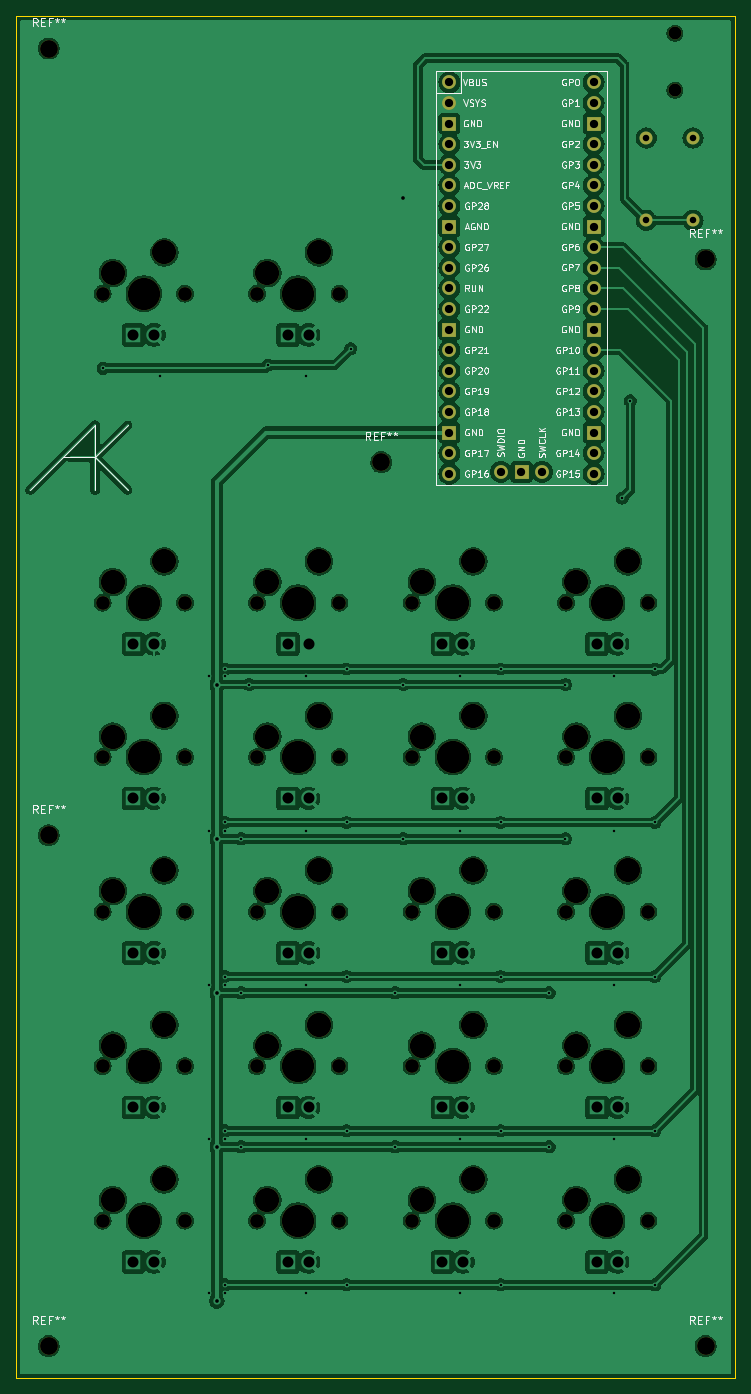
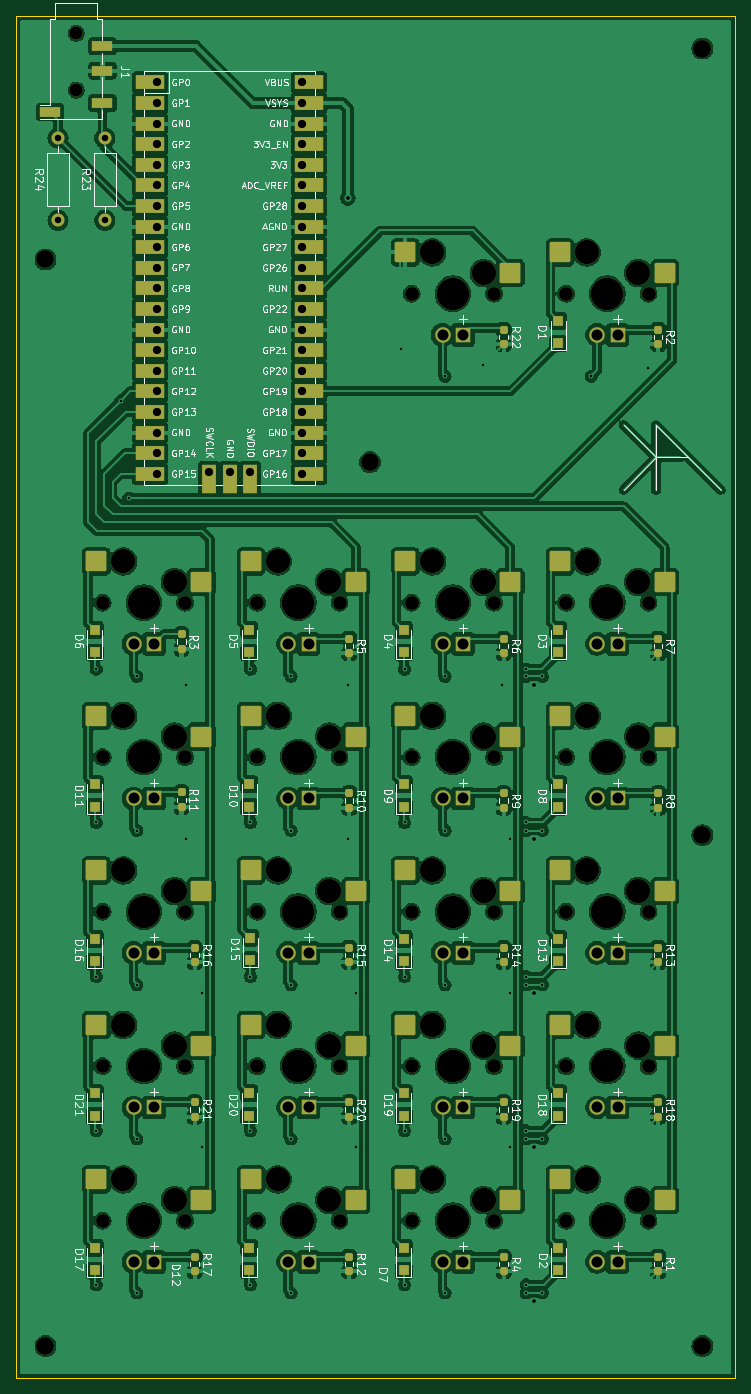
Circuit board: 11 layer files. Board 88.6 x 167.9 mm.
- bottom_copper: programmable-B_Cu.gbl (550308 bytes)
- bottom_mask: programmable-B_Mask.gbs (14504 bytes)
- paste: programmable-B_Paste.gbp (5927 bytes)
- bottom_silk: programmable-B_Silkscreen.gbo (177685 bytes)
- outline: programmable-Edge_Cuts.gm1 (609 bytes)
- top_copper: programmable-F_Cu.gtl (391641 bytes)
- top_mask: programmable-F_Mask.gts (5966 bytes)
- paste: programmable-F_Paste.gtp (455 bytes)
- top_silk: programmable-F_Silkscreen.gto (102175 bytes)
- drill: programmable-NPTH.drl (2486 bytes)
- drill: programmable-PTH.drl (3174 bytes)

=== bottom_copper: programmable-B_Cu.gbl (550308 bytes, source omitted) ===
=== bottom_mask: programmable-B_Mask.gbs (14504 bytes, source omitted) ===
=== paste: programmable-B_Paste.gbp ===
%TF.GenerationSoftware,KiCad,Pcbnew,8.0.3*%
%TF.CreationDate,2024-07-24T12:49:43+02:00*%
%TF.ProjectId,programmable,70726f67-7261-46d6-9d61-626c652e6b69,rev?*%
%TF.SameCoordinates,Original*%
%TF.FileFunction,Paste,Bot*%
%TF.FilePolarity,Positive*%
%FSLAX46Y46*%
G04 Gerber Fmt 4.6, Leading zero omitted, Abs format (unit mm)*
G04 Created by KiCad (PCBNEW 8.0.3) date 2024-07-24 12:49:43*
%MOMM*%
%LPD*%
G01*
G04 APERTURE LIST*
G04 Aperture macros list*
%AMRoundRect*
0 Rectangle with rounded corners*
0 $1 Rounding radius*
0 $2 $3 $4 $5 $6 $7 $8 $9 X,Y pos of 4 corners*
0 Add a 4 corners polygon primitive as box body*
4,1,4,$2,$3,$4,$5,$6,$7,$8,$9,$2,$3,0*
0 Add four circle primitives for the rounded corners*
1,1,$1+$1,$2,$3*
1,1,$1+$1,$4,$5*
1,1,$1+$1,$6,$7*
1,1,$1+$1,$8,$9*
0 Add four rect primitives between the rounded corners*
20,1,$1+$1,$2,$3,$4,$5,0*
20,1,$1+$1,$4,$5,$6,$7,0*
20,1,$1+$1,$6,$7,$8,$9,0*
20,1,$1+$1,$8,$9,$2,$3,0*%
G04 Aperture macros list end*
%ADD10RoundRect,0.200000X-1.075000X-1.050000X1.075000X-1.050000X1.075000X1.050000X-1.075000X1.050000X0*%
%ADD11R,1.200000X1.200000*%
%ADD12RoundRect,0.237500X-0.237500X0.250000X-0.237500X-0.250000X0.237500X-0.250000X0.237500X0.250000X0*%
%ADD13R,2.500000X1.200000*%
G04 APERTURE END LIST*
D10*
%TO.C,S16*%
X109117500Y-138139600D03*
X122044500Y-135599600D03*
%TD*%
%TO.C,S6*%
X109117500Y-100039600D03*
X122044500Y-97499600D03*
%TD*%
%TO.C,S22*%
X109117500Y-176239600D03*
X122044500Y-173699600D03*
%TD*%
%TO.C,S18*%
X51967500Y-157189600D03*
X64894500Y-154649600D03*
%TD*%
%TO.C,S17*%
X90067500Y-176239600D03*
X102994500Y-173699600D03*
%TD*%
%TO.C,S19*%
X71017500Y-157189600D03*
X83944500Y-154649600D03*
%TD*%
%TO.C,S4*%
X71017500Y-100039600D03*
X83944500Y-97499600D03*
%TD*%
%TO.C,S21*%
X109117500Y-157189600D03*
X122044500Y-154649600D03*
%TD*%
%TO.C,S14*%
X71017500Y-138139600D03*
X83944500Y-135599600D03*
%TD*%
%TO.C,S9*%
X71017500Y-119089600D03*
X83944500Y-116549600D03*
%TD*%
%TO.C,S3*%
X51967500Y-100039600D03*
X64894500Y-97499600D03*
%TD*%
%TO.C,S1*%
X51967500Y-61939600D03*
X64894500Y-59399600D03*
%TD*%
%TO.C,S8*%
X51967500Y-119089600D03*
X64894500Y-116549600D03*
%TD*%
%TO.C,S5*%
X90067500Y-100039600D03*
X102994500Y-97499600D03*
%TD*%
%TO.C,S11*%
X109117500Y-119089600D03*
X122044500Y-116549600D03*
%TD*%
%TO.C,S15*%
X90067500Y-138139600D03*
X102994500Y-135599600D03*
%TD*%
%TO.C,S2*%
X71017500Y-61939600D03*
X83944500Y-59399600D03*
%TD*%
%TO.C,S10*%
X90067500Y-119089600D03*
X102994500Y-116549600D03*
%TD*%
%TO.C,S13*%
X51967500Y-138139600D03*
X64894500Y-135599600D03*
%TD*%
%TO.C,S12*%
X71017500Y-176239600D03*
X83944500Y-173699600D03*
%TD*%
%TO.C,S7*%
X51967500Y-176239600D03*
X64894500Y-173699600D03*
%TD*%
%TO.C,S20*%
X90067500Y-157189600D03*
X102994500Y-154649600D03*
%TD*%
D11*
%TO.C,D21*%
X122252500Y-165869600D03*
X122252500Y-163069600D03*
%TD*%
D12*
%TO.C,R5*%
X90882500Y-107017100D03*
X90882500Y-108842100D03*
%TD*%
%TO.C,R13*%
X52782500Y-145117100D03*
X52782500Y-146942100D03*
%TD*%
D11*
%TO.C,D19*%
X84152500Y-165869600D03*
X84152500Y-163069600D03*
%TD*%
%TO.C,D3*%
X65102500Y-108719600D03*
X65102500Y-105919600D03*
%TD*%
%TO.C,D16*%
X122252500Y-146819600D03*
X122252500Y-144019600D03*
%TD*%
%TO.C,D6*%
X122252500Y-108719600D03*
X122252500Y-105919600D03*
%TD*%
D12*
%TO.C,R22*%
X71832500Y-68917100D03*
X71832500Y-70742100D03*
%TD*%
%TO.C,R11*%
X111552500Y-125954600D03*
X111552500Y-127779600D03*
%TD*%
%TO.C,R15*%
X90882500Y-145117100D03*
X90882500Y-146942100D03*
%TD*%
D11*
%TO.C,D12*%
X103202500Y-184919600D03*
X103202500Y-182119600D03*
%TD*%
%TO.C,D11*%
X122252500Y-127769600D03*
X122252500Y-124969600D03*
%TD*%
%TO.C,D14*%
X84152500Y-146819600D03*
X84152500Y-144019600D03*
%TD*%
D13*
%TO.C,J1*%
X121297500Y-36974600D03*
X121297500Y-40974600D03*
X121297500Y-33974600D03*
X127797500Y-42074600D03*
%TD*%
D12*
%TO.C,R20*%
X90882500Y-164167100D03*
X90882500Y-165992100D03*
%TD*%
D11*
%TO.C,D13*%
X65102500Y-146819600D03*
X65102500Y-144019600D03*
%TD*%
D12*
%TO.C,R19*%
X71832500Y-164167100D03*
X71832500Y-165992100D03*
%TD*%
%TO.C,R3*%
X111552500Y-106454600D03*
X111552500Y-108279600D03*
%TD*%
%TO.C,R2*%
X52782500Y-68917100D03*
X52782500Y-70742100D03*
%TD*%
D11*
%TO.C,D10*%
X103202500Y-127769600D03*
X103202500Y-124969600D03*
%TD*%
D12*
%TO.C,R18*%
X52782500Y-164167100D03*
X52782500Y-165992100D03*
%TD*%
%TO.C,R8*%
X52782500Y-126067100D03*
X52782500Y-127892100D03*
%TD*%
%TO.C,R6*%
X71832500Y-107017100D03*
X71832500Y-108842100D03*
%TD*%
D11*
%TO.C,D20*%
X103202500Y-165869600D03*
X103202500Y-163069600D03*
%TD*%
%TO.C,D15*%
X103052500Y-146679600D03*
X103052500Y-143879600D03*
%TD*%
D12*
%TO.C,R9*%
X71832500Y-126067100D03*
X71832500Y-127892100D03*
%TD*%
%TO.C,R1*%
X52782500Y-183217100D03*
X52782500Y-185042100D03*
%TD*%
%TO.C,R17*%
X109932500Y-183217100D03*
X109932500Y-185042100D03*
%TD*%
D11*
%TO.C,D9*%
X84152500Y-127769600D03*
X84152500Y-124969600D03*
%TD*%
%TO.C,D7*%
X84152500Y-184919600D03*
X84152500Y-182119600D03*
%TD*%
D12*
%TO.C,R4*%
X71832500Y-183217100D03*
X71832500Y-185042100D03*
%TD*%
D11*
%TO.C,D2*%
X65102500Y-184919600D03*
X65102500Y-182119600D03*
%TD*%
%TO.C,D5*%
X103202500Y-108719600D03*
X103202500Y-105919600D03*
%TD*%
D12*
%TO.C,R21*%
X109932500Y-164167100D03*
X109932500Y-165992100D03*
%TD*%
%TO.C,R16*%
X109932500Y-145117100D03*
X109932500Y-146942100D03*
%TD*%
D11*
%TO.C,D17*%
X122252500Y-184919600D03*
X122252500Y-182119600D03*
%TD*%
D12*
%TO.C,R14*%
X71832500Y-145117100D03*
X71832500Y-146942100D03*
%TD*%
D11*
%TO.C,D1*%
X65102500Y-70619600D03*
X65102500Y-67819600D03*
%TD*%
D12*
%TO.C,R7*%
X52782500Y-107017100D03*
X52782500Y-108842100D03*
%TD*%
D11*
%TO.C,D4*%
X84152500Y-108719600D03*
X84152500Y-105919600D03*
%TD*%
%TO.C,D8*%
X65102500Y-127769600D03*
X65102500Y-124969600D03*
%TD*%
%TO.C,D18*%
X65102500Y-165869600D03*
X65102500Y-163069600D03*
%TD*%
D12*
%TO.C,R10*%
X90882500Y-126067100D03*
X90882500Y-127892100D03*
%TD*%
%TO.C,R12*%
X90882500Y-183217100D03*
X90882500Y-185042100D03*
%TD*%
M02*

=== bottom_silk: programmable-B_Silkscreen.gbo (177685 bytes, source omitted) ===
=== outline: programmable-Edge_Cuts.gm1 ===
%TF.GenerationSoftware,KiCad,Pcbnew,8.0.3*%
%TF.CreationDate,2024-07-24T12:49:44+02:00*%
%TF.ProjectId,programmable,70726f67-7261-46d6-9d61-626c652e6b69,rev?*%
%TF.SameCoordinates,Original*%
%TF.FileFunction,Profile,NP*%
%FSLAX46Y46*%
G04 Gerber Fmt 4.6, Leading zero omitted, Abs format (unit mm)*
G04 Created by KiCad (PCBNEW 8.0.3) date 2024-07-24 12:49:44*
%MOMM*%
%LPD*%
G01*
G04 APERTURE LIST*
%TA.AperFunction,Profile*%
%ADD10C,0.050000*%
%TD*%
G04 APERTURE END LIST*
D10*
X43327500Y-30254600D02*
X131927500Y-30254600D01*
X131927500Y-198154600D01*
X43327500Y-198154600D01*
X43327500Y-30254600D01*
M02*

=== top_copper: programmable-F_Cu.gtl (391641 bytes, source omitted) ===
=== top_mask: programmable-F_Mask.gts ===
%TF.GenerationSoftware,KiCad,Pcbnew,8.0.3*%
%TF.CreationDate,2024-07-24T12:49:44+02:00*%
%TF.ProjectId,programmable,70726f67-7261-46d6-9d61-626c652e6b69,rev?*%
%TF.SameCoordinates,Original*%
%TF.FileFunction,Soldermask,Top*%
%TF.FilePolarity,Negative*%
%FSLAX46Y46*%
G04 Gerber Fmt 4.6, Leading zero omitted, Abs format (unit mm)*
G04 Created by KiCad (PCBNEW 8.0.3) date 2024-07-24 12:49:44*
%MOMM*%
%LPD*%
G01*
G04 APERTURE LIST*
%ADD10C,2.200000*%
%ADD11C,1.701800*%
%ADD12C,3.000000*%
%ADD13C,3.987800*%
%ADD14C,1.600000*%
%ADD15O,1.600000X1.600000*%
%ADD16O,1.700000X1.700000*%
%ADD17R,1.700000X1.700000*%
G04 APERTURE END LIST*
D10*
%TO.C,REF\u002A\u002A*%
X88327500Y-85254600D03*
%TD*%
%TO.C,REF\u002A\u002A*%
X47327500Y-131254600D03*
%TD*%
%TO.C,REF\u002A\u002A*%
X128327500Y-194254600D03*
%TD*%
%TO.C,REF\u002A\u002A*%
X47327500Y-194254600D03*
%TD*%
%TO.C,REF\u002A\u002A*%
X128327500Y-60254600D03*
%TD*%
%TO.C,REF\u002A\u002A*%
X47327500Y-34254600D03*
%TD*%
D11*
%TO.C,S16*%
X111122500Y-140679600D03*
D12*
X112392500Y-138139600D03*
D13*
X116202500Y-140679600D03*
D12*
X118742500Y-135599600D03*
D11*
X121282500Y-140679600D03*
%TD*%
%TO.C,S6*%
X111122500Y-102579600D03*
D12*
X112392500Y-100039600D03*
D13*
X116202500Y-102579600D03*
D12*
X118742500Y-97499600D03*
D11*
X121282500Y-102579600D03*
%TD*%
%TO.C,S22*%
X111122500Y-178779600D03*
D12*
X112392500Y-176239600D03*
D13*
X116202500Y-178779600D03*
D12*
X118742500Y-173699600D03*
D11*
X121282500Y-178779600D03*
%TD*%
%TO.C,S18*%
X53972500Y-159729600D03*
D12*
X55242500Y-157189600D03*
D13*
X59052500Y-159729600D03*
D12*
X61592500Y-154649600D03*
D11*
X64132500Y-159729600D03*
%TD*%
%TO.C,S17*%
X92072500Y-178779600D03*
D12*
X93342500Y-176239600D03*
D13*
X97152500Y-178779600D03*
D12*
X99692500Y-173699600D03*
D11*
X102232500Y-178779600D03*
%TD*%
%TO.C,S19*%
X73022500Y-159729600D03*
D12*
X74292500Y-157189600D03*
D13*
X78102500Y-159729600D03*
D12*
X80642500Y-154649600D03*
D11*
X83182500Y-159729600D03*
%TD*%
%TO.C,S4*%
X73022500Y-102579600D03*
D12*
X74292500Y-100039600D03*
D13*
X78102500Y-102579600D03*
D12*
X80642500Y-97499600D03*
D11*
X83182500Y-102579600D03*
%TD*%
%TO.C,S21*%
X111122500Y-159729600D03*
D12*
X112392500Y-157189600D03*
D13*
X116202500Y-159729600D03*
D12*
X118742500Y-154649600D03*
D11*
X121282500Y-159729600D03*
%TD*%
%TO.C,S14*%
X73022500Y-140679600D03*
D12*
X74292500Y-138139600D03*
D13*
X78102500Y-140679600D03*
D12*
X80642500Y-135599600D03*
D11*
X83182500Y-140679600D03*
%TD*%
%TO.C,S9*%
X73022500Y-121629600D03*
D12*
X74292500Y-119089600D03*
D13*
X78102500Y-121629600D03*
D12*
X80642500Y-116549600D03*
D11*
X83182500Y-121629600D03*
%TD*%
%TO.C,S3*%
X53972500Y-102579600D03*
D12*
X55242500Y-100039600D03*
D13*
X59052500Y-102579600D03*
D12*
X61592500Y-97499600D03*
D11*
X64132500Y-102579600D03*
%TD*%
%TO.C,S1*%
X53972500Y-64479600D03*
D12*
X55242500Y-61939600D03*
D13*
X59052500Y-64479600D03*
D12*
X61592500Y-59399600D03*
D11*
X64132500Y-64479600D03*
%TD*%
%TO.C,S8*%
X53972500Y-121629600D03*
D12*
X55242500Y-119089600D03*
D13*
X59052500Y-121629600D03*
D12*
X61592500Y-116549600D03*
D11*
X64132500Y-121629600D03*
%TD*%
%TO.C,S5*%
X92072500Y-102579600D03*
D12*
X93342500Y-100039600D03*
D13*
X97152500Y-102579600D03*
D12*
X99692500Y-97499600D03*
D11*
X102232500Y-102579600D03*
%TD*%
%TO.C,S11*%
X111122500Y-121629600D03*
D12*
X112392500Y-119089600D03*
D13*
X116202500Y-121629600D03*
D12*
X118742500Y-116549600D03*
D11*
X121282500Y-121629600D03*
%TD*%
%TO.C,S15*%
X92072500Y-140679600D03*
D12*
X93342500Y-138139600D03*
D13*
X97152500Y-140679600D03*
D12*
X99692500Y-135599600D03*
D11*
X102232500Y-140679600D03*
%TD*%
%TO.C,S2*%
X73022500Y-64479600D03*
D12*
X74292500Y-61939600D03*
D13*
X78102500Y-64479600D03*
D12*
X80642500Y-59399600D03*
D11*
X83182500Y-64479600D03*
%TD*%
%TO.C,S10*%
X92072500Y-121629600D03*
D12*
X93342500Y-119089600D03*
D13*
X97152500Y-121629600D03*
D12*
X99692500Y-116549600D03*
D11*
X102232500Y-121629600D03*
%TD*%
%TO.C,S13*%
X53972500Y-140679600D03*
D12*
X55242500Y-138139600D03*
D13*
X59052500Y-140679600D03*
D12*
X61592500Y-135599600D03*
D11*
X64132500Y-140679600D03*
%TD*%
%TO.C,S12*%
X73022500Y-178779600D03*
D12*
X74292500Y-176239600D03*
D13*
X78102500Y-178779600D03*
D12*
X80642500Y-173699600D03*
D11*
X83182500Y-178779600D03*
%TD*%
%TO.C,S7*%
X53972500Y-178779600D03*
D12*
X55242500Y-176239600D03*
D13*
X59052500Y-178779600D03*
D12*
X61592500Y-173699600D03*
D11*
X64132500Y-178779600D03*
%TD*%
%TO.C,S20*%
X92072500Y-159729600D03*
D12*
X93342500Y-157189600D03*
D13*
X97152500Y-159729600D03*
D12*
X99692500Y-154649600D03*
D11*
X102232500Y-159729600D03*
%TD*%
D14*
%TO.C,R23*%
X121017500Y-55444600D03*
D15*
X121017500Y-45284600D03*
%TD*%
D14*
%TO.C,J1*%
X124547500Y-32374600D03*
X124547500Y-39374600D03*
%TD*%
D16*
%TO.C,U1*%
X114517500Y-38424600D03*
X114517500Y-40964600D03*
D17*
X114517500Y-43504600D03*
D16*
X114517500Y-46044600D03*
X114517500Y-48584600D03*
X114517500Y-51124600D03*
X114517500Y-53664600D03*
D17*
X114517500Y-56204600D03*
D16*
X114517500Y-58744600D03*
X114517500Y-61284600D03*
X114517500Y-63824600D03*
X114517500Y-66364600D03*
D17*
X114517500Y-68904600D03*
D16*
X114517500Y-71444600D03*
X114517500Y-73984600D03*
X114517500Y-76524600D03*
X114517500Y-79064600D03*
D17*
X114517500Y-81604600D03*
D16*
X114517500Y-84144600D03*
X114517500Y-86684600D03*
X96737500Y-86684600D03*
X96737500Y-84144600D03*
D17*
X96737500Y-81604600D03*
D16*
X96737500Y-79064600D03*
X96737500Y-76524600D03*
X96737500Y-73984600D03*
X96737500Y-71444600D03*
D17*
X96737500Y-68904600D03*
D16*
X96737500Y-66364600D03*
X96737500Y-63824600D03*
X96737500Y-61284600D03*
X96737500Y-58744600D03*
D17*
X96737500Y-56204600D03*
D16*
X96737500Y-53664600D03*
X96737500Y-51124600D03*
X96737500Y-48584600D03*
X96737500Y-46044600D03*
D17*
X96737500Y-43504600D03*
D16*
X96737500Y-40964600D03*
X96737500Y-38424600D03*
X108167500Y-86454600D03*
D17*
X105627500Y-86454600D03*
D16*
X103087500Y-86454600D03*
%TD*%
D14*
%TO.C,R24*%
X126777500Y-55444600D03*
D15*
X126777500Y-45284600D03*
%TD*%
M02*

=== paste: programmable-F_Paste.gtp ===
%TF.GenerationSoftware,KiCad,Pcbnew,8.0.3*%
%TF.CreationDate,2024-07-24T12:49:43+02:00*%
%TF.ProjectId,programmable,70726f67-7261-46d6-9d61-626c652e6b69,rev?*%
%TF.SameCoordinates,Original*%
%TF.FileFunction,Paste,Top*%
%TF.FilePolarity,Positive*%
%FSLAX46Y46*%
G04 Gerber Fmt 4.6, Leading zero omitted, Abs format (unit mm)*
G04 Created by KiCad (PCBNEW 8.0.3) date 2024-07-24 12:49:43*
%MOMM*%
%LPD*%
G01*
G04 APERTURE LIST*
G04 APERTURE END LIST*
M02*

=== top_silk: programmable-F_Silkscreen.gto (102175 bytes, source omitted) ===
=== drill: programmable-NPTH.drl ===
M48
; DRILL file {KiCad 8.0.3} date 2024-07-24T12:50:55+0200
; FORMAT={-:-/ absolute / metric / decimal}
; #@! TF.CreationDate,2024-07-24T12:50:55+02:00
; #@! TF.GenerationSoftware,Kicad,Pcbnew,8.0.3
; #@! TF.FileFunction,NonPlated,1,2,NPTH
FMAT,2
METRIC
; #@! TA.AperFunction,NonPlated,NPTH,ComponentDrill
T1C1.600
; #@! TA.AperFunction,NonPlated,NPTH,ComponentDrill
T2C1.702
; #@! TA.AperFunction,NonPlated,NPTH,ComponentDrill
T3C2.200
; #@! TA.AperFunction,NonPlated,NPTH,ComponentDrill
T4C3.000
; #@! TA.AperFunction,NonPlated,NPTH,ComponentDrill
T5C3.988
%
G90
G05
T1
X124.547Y-32.375
X124.547Y-39.375
T2
X53.972Y-64.48
X53.972Y-102.58
X53.972Y-121.63
X53.972Y-140.68
X53.972Y-159.73
X53.972Y-178.78
X64.132Y-64.48
X64.132Y-102.58
X64.132Y-121.63
X64.132Y-140.68
X64.132Y-159.73
X64.132Y-178.78
X73.022Y-64.48
X73.022Y-102.58
X73.022Y-121.63
X73.022Y-140.68
X73.022Y-159.73
X73.022Y-178.78
X83.182Y-64.48
X83.182Y-102.58
X83.182Y-121.63
X83.182Y-140.68
X83.182Y-159.73
X83.182Y-178.78
X92.072Y-102.58
X92.072Y-121.63
X92.072Y-140.68
X92.072Y-159.73
X92.072Y-178.78
X102.233Y-102.58
X102.233Y-121.63
X102.233Y-140.68
X102.233Y-159.73
X102.233Y-178.78
X111.122Y-102.58
X111.122Y-121.63
X111.122Y-140.68
X111.122Y-159.73
X111.122Y-178.78
X121.282Y-102.58
X121.282Y-121.63
X121.282Y-140.68
X121.282Y-159.73
X121.282Y-178.78
T3
X47.328Y-34.255
X47.328Y-131.255
X47.328Y-194.255
X88.328Y-85.255
X128.327Y-60.255
X128.327Y-194.255
T4
X55.242Y-61.94
X55.242Y-100.04
X55.242Y-119.09
X55.242Y-138.14
X55.242Y-157.19
X55.242Y-176.24
X61.592Y-59.4
X61.592Y-97.5
X61.592Y-116.55
X61.592Y-135.6
X61.592Y-154.65
X61.592Y-173.7
X74.292Y-61.94
X74.292Y-100.04
X74.292Y-119.09
X74.292Y-138.14
X74.292Y-157.19
X74.292Y-176.24
X80.642Y-59.4
X80.642Y-97.5
X80.642Y-116.55
X80.642Y-135.6
X80.642Y-154.65
X80.642Y-173.7
X93.343Y-100.04
X93.343Y-119.09
X93.343Y-138.14
X93.343Y-157.19
X93.343Y-176.24
X99.692Y-97.5
X99.692Y-116.55
X99.692Y-135.6
X99.692Y-154.65
X99.692Y-173.7
X112.392Y-100.04
X112.392Y-119.09
X112.392Y-138.14
X112.392Y-157.19
X112.392Y-176.24
X118.742Y-97.5
X118.742Y-116.55
X118.742Y-135.6
X118.742Y-154.65
X118.742Y-173.7
T5
X59.052Y-64.48
X59.052Y-102.58
X59.052Y-121.63
X59.052Y-140.68
X59.052Y-159.73
X59.052Y-178.78
X78.102Y-64.48
X78.102Y-102.58
X78.102Y-121.63
X78.102Y-140.68
X78.102Y-159.73
X78.102Y-178.78
X97.152Y-102.58
X97.152Y-121.63
X97.152Y-140.68
X97.152Y-159.73
X97.152Y-178.78
X116.203Y-102.58
X116.203Y-121.63
X116.203Y-140.68
X116.203Y-159.73
X116.203Y-178.78
M30

=== drill: programmable-PTH.drl ===
M48
; DRILL file {KiCad 8.0.3} date 2024-07-24T12:50:55+0200
; FORMAT={-:-/ absolute / metric / decimal}
; #@! TF.CreationDate,2024-07-24T12:50:55+02:00
; #@! TF.GenerationSoftware,Kicad,Pcbnew,8.0.3
; #@! TF.FileFunction,Plated,1,2,PTH
FMAT,2
METRIC
; #@! TA.AperFunction,Plated,PTH,ViaDrill
T1C0.300
; #@! TA.AperFunction,Plated,PTH,ViaDrill
T2C0.450
; #@! TA.AperFunction,Plated,PTH,ComponentDrill
T3C0.800
; #@! TA.AperFunction,Plated,PTH,ComponentDrill
T4C1.020
; #@! TA.AperFunction,Plated,PTH,ComponentDrill
T5C1.360
%
G90
G05
T1
X54.052Y-73.68
X61.052Y-74.68
X67.052Y-111.68
X67.052Y-130.68
X67.052Y-149.68
X67.052Y-168.68
X67.052Y-187.68
X69.052Y-110.78
X69.052Y-111.68
X69.052Y-129.68
X69.052Y-130.68
X69.052Y-148.68
X69.052Y-149.68
X69.052Y-167.68
X69.052Y-168.68
X69.052Y-186.68
X69.052Y-187.68
X71.052Y-131.68
X71.052Y-150.68
X71.052Y-169.68
X72.052Y-112.68
X74.37Y-73.28
X79.052Y-74.68
X79.052Y-111.68
X79.052Y-130.68
X79.052Y-149.68
X79.052Y-168.68
X79.052Y-187.68
X84.052Y-110.78
X84.052Y-129.68
X84.052Y-148.68
X84.052Y-167.68
X84.052Y-186.68
X84.552Y-71.28
X90.052Y-150.68
X90.052Y-169.68
X91.052Y-112.68
X91.052Y-131.68
X98.052Y-111.68
X98.052Y-130.68
X98.052Y-149.68
X98.052Y-168.68
X98.052Y-187.68
X103.052Y-110.78
X103.052Y-129.68
X103.052Y-148.68
X103.052Y-167.68
X103.052Y-186.68
X109.052Y-150.68
X109.052Y-169.68
X111.052Y-112.68
X111.052Y-131.68
X117.052Y-111.68
X117.052Y-130.68
X117.052Y-149.68
X117.052Y-168.68
X117.052Y-187.68
X118.052Y-89.68
X119.052Y-77.68
X122.052Y-110.78
X122.052Y-129.68
X122.052Y-148.68
X122.052Y-167.68
X122.052Y-186.68
T2
X68.052Y-112.68
X68.052Y-131.68
X68.052Y-150.68
X68.052Y-169.68
X68.052Y-188.68
X91.052Y-52.68
T3
X121.017Y-45.285
X121.017Y-55.445
X126.777Y-45.285
X126.777Y-55.445
T4
X96.737Y-38.425
X96.737Y-40.965
X96.737Y-43.505
X96.737Y-46.045
X96.737Y-48.585
X96.737Y-51.125
X96.737Y-53.665
X96.737Y-56.205
X96.737Y-58.745
X96.737Y-61.285
X96.737Y-63.825
X96.737Y-66.365
X96.737Y-68.905
X96.737Y-71.445
X96.737Y-73.985
X96.737Y-76.525
X96.737Y-79.065
X96.737Y-81.605
X96.737Y-84.145
X96.737Y-86.685
X103.087Y-86.455
X105.627Y-86.455
X108.167Y-86.455
X114.517Y-38.425
X114.517Y-40.965
X114.517Y-43.505
X114.517Y-46.045
X114.517Y-48.585
X114.517Y-51.125
X114.517Y-53.665
X114.517Y-56.205
X114.517Y-58.745
X114.517Y-61.285
X114.517Y-63.825
X114.517Y-66.365
X114.517Y-68.905
X114.517Y-71.445
X114.517Y-73.985
X114.517Y-76.525
X114.517Y-79.065
X114.517Y-81.605
X114.517Y-84.145
X114.517Y-86.685
T5
X57.782Y-69.56
X57.782Y-107.66
X57.782Y-126.71
X57.782Y-145.76
X57.782Y-164.81
X57.782Y-183.86
X60.322Y-69.56
X60.322Y-107.66
X60.322Y-126.71
X60.322Y-145.76
X60.322Y-164.81
X60.322Y-183.86
X76.832Y-69.56
X76.832Y-107.66
X76.832Y-126.71
X76.832Y-145.76
X76.832Y-164.81
X76.832Y-183.86
X79.373Y-69.56
X79.373Y-107.66
X79.373Y-126.71
X79.373Y-145.76
X79.373Y-164.81
X79.373Y-183.86
X95.882Y-107.66
X95.882Y-126.71
X95.882Y-145.76
X95.882Y-164.81
X95.882Y-183.86
X98.422Y-107.66
X98.422Y-126.71
X98.422Y-145.76
X98.422Y-164.81
X98.422Y-183.86
X114.932Y-107.66
X114.932Y-126.71
X114.932Y-145.76
X114.932Y-164.81
X114.932Y-183.86
X117.472Y-107.66
X117.472Y-126.71
X117.472Y-145.76
X117.472Y-164.81
X117.472Y-183.86
M30

